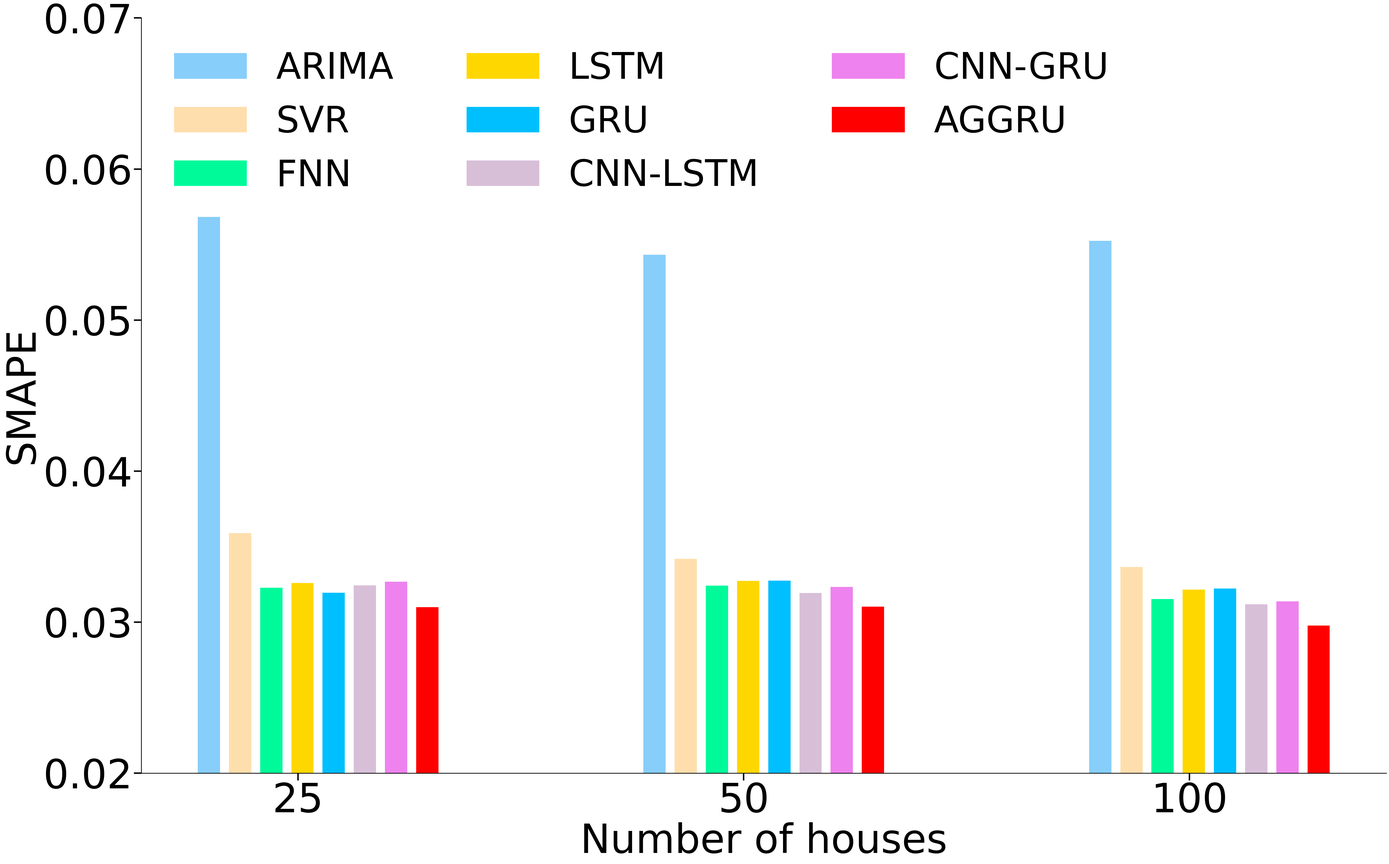

The script that saved this image:
import numpy as np
import pandas as pd
from matplotlib import rcParams
import matplotlib.pyplot as plt


def draw1():
    config = {
        "font.family": 'Times New Roman',
        "font.size": 110,
        "mathtext.fontset": 'stix',
        "font.serif": ['SimSun'],
    }
    rcParams.update(config)
    plt.figure(figsize=(56, 36))

    nodes = ['5', '10', '20']
    nodes_num = np.arange(len(nodes))

    # # mae
    # plt.ylabel('MAE')
    # plt.ylim(4000, 15000)
    # ARIMA = np.array([9338, 11819, 12024])
    # SVR = np.array([6885, 8328, 9056])
    # FNN = np.array([6208, 7891, 8129])
    # LSTM = np.array([5619, 7277, 7623])
    # GRU = np.array([5548, 7345, 7875])
    # CNN_GRU = np.array([5561, 7057, 7654])
    # CNN_LSTM = np.array([5682, 7562, 7615])
    # AGGRU = np.array([4675, 6357, 6706])

    # # rmse
    # plt.ylabel('RMSE')
    # plt.ylim(8000, 23000)
    # ARIMA = np.array([16604, 19160, 19622])
    # SVR = np.array([12482, 13875, 15194])
    # FNN = np.array([11776, 13385, 13982])
    # LSTM = np.array([10876, 12690, 13298])
    # GRU = np.array([10710, 12789, 13630])
    # CNN_GRU = np.array([10879, 12344, 13308])
    # CNN_LSTM = np.array([10994, 12900, 13241])
    # AGGRU = np.array([9032, 11020, 11603])

    # # mape
    # plt.ylabel('MAPE')
    # plt.ylim(0.1, 0.3)
    # ARIMA = np.array([0.24685, 0.21372, 0.19627])
    # SVR = np.array([0.19668, 0.17708, 0.15025])
    # FNN = np.array([0.17509, 0.15940, 0.13538])
    # LSTM = np.array([0.17363, 0.15399, 0.13017])
    # GRU = np.array([0.17251, 0.15682, 0.13332])
    # CNN_GRU = np.array([0.17642, 0.15401, 0.13239])
    # CNN_LSTM = np.array([0.17714, 0.15860, 0.13151])
    # AGGRU = np.array([0.15896, 0.14237, 0.11953])

    # smape
    plt.ylabel('SMAPE')
    plt.ylim(0.02, 0.046)
    ARIMA = np.array([0.03814, 0.03915, 0.03982])
    SVR = np.array([0.02903, 0.03027, 0.03307])
    FNN = np.array([0.02407, 0.02615, 0.02674])
    LSTM = np.array([0.02342, 0.02501, 0.02547])
    GRU = np.array([0.02332, 0.02532, 0.02623])
    CNN_GRU = np.array([0.02409, 0.02486, 0.02589])
    CNN_LSTM = np.array([0.02401, 0.02581, 0.02582])
    AGGRU = np.array([0.02175, 0.02324, 0.02368])

    width = 0.05
    ARIMA_start = nodes_num
    SVR_start = nodes_num + width
    FNN_start = nodes_num + width * 2
    LSTM_start = nodes_num + width * 3
    GRU_start = nodes_num + width * 4
    CNN_LSTM_start = nodes_num + width * 5
    CNN_GRU_start = nodes_num + width * 6
    AGGRU_start = nodes_num + width * 7

    plt.bar(ARIMA_start, ARIMA, width=width, label='ARIMA', color='lightskyblue')
    plt.bar(SVR_start + 0.02, SVR, width=width, label='SVR', color='navajowhite')
    plt.bar(FNN_start + 0.04, FNN, width=width, label='FNN', color='mediumspringgreen')
    plt.bar(LSTM_start + 0.06, LSTM, width=width, label='LSTM', color='gold')
    plt.bar(GRU_start + 0.08, GRU, width=width, label='GRU', color='deepskyblue')
    plt.bar(CNN_LSTM_start + 0.10, CNN_LSTM, width=width, label='CNN-LSTM', color='thistle')
    plt.bar(CNN_GRU_start + 0.12, CNN_GRU, width=width, label='CNN-GRU', color='violet')
    plt.bar(AGGRU_start + 0.14, AGGRU, width=width, label='AGGRU', color='red')

    plt.xlabel('Number of houses')
    plt.gca().spines['top'].set_visible(False)
    plt.gca().spines['right'].set_visible(False)

    ax = plt.gca()
    ax.spines['bottom'].set_linewidth(2)
    ax.spines['left'].set_linewidth(2)
    ax.tick_params(axis='both', width=4, length=20)

    plt.xticks(GRU_start, ['5', '10', '20'])
    plt.legend(fontsize=100, loc='upper left', frameon=False, ncol=3)
    plt.savefig('figure.png', bbox_inches='tight', pad_inches=0.3)
    plt.tight_layout()
    plt.close()


def draw2():
    config = {
        "font.family": 'Times New Roman',
        "font.size": 110,
        "mathtext.fontset": 'stix',
        "font.serif": ['SimSun'],
    }
    rcParams.update(config)
    plt.figure(figsize=(56, 36))

    nodes = ['25', '50', '100']
    nodes_num = np.arange(len(nodes))

    # # mae
    # plt.ylabel('MAE')
    # plt.ylim(500, 1800)
    # ARIMA = np.array([1453, 1192, 1157])
    # SVR = np.array([864, 721, 700])
    # FNN = np.array([784, 681, 652])
    # LSTM = np.array([783, 686, 666])
    # GRU = np.array([774, 684, 664])
    # CNN_GRU = np.array([783, 677, 645])
    # CNN_LSTM = np.array([770, 667, 642])
    # AGGRU = np.array([717, 640, 609])

    # # rmse
    # plt.ylabel('RMSE')
    # plt.ylim(1200, 3800)
    # ARIMA = np.array([3071, 2476, 2326])
    # SVR = np.array([2012, 1690, 1557])
    # FNN = np.array([1888, 1613, 1466])
    # LSTM = np.array([1856, 1582, 1463])
    # GRU = np.array([1837, 1596, 1453])
    # CNN_GRU = np.array([1866, 1568, 1436])
    # CNN_LSTM = np.array([1836, 1572, 1437])
    # AGGRU = np.array([1709, 1517, 1369])

    # # mape
    # plt.ylabel('MAPE')
    # plt.ylim(0.1, 0.32)
    # ARIMA = np.array([0.26158, 0.24153, 0.24593])
    # SVR = np.array([0.16589, 0.15209, 0.14445])
    # FNN = np.array([0.15425, 0.14511, 0.13656])
    # LSTM = np.array([0.15579, 0.14814, 0.13974])
    # GRU = np.array([0.15508, 0.14532, 0.14122])
    # CNN_GRU = np.array([0.15594, 0.14529, 0.13696])
    # CNN_LSTM = np.array([0.15489, 0.14273, 0.13652])
    # AGGRU = np.array([0.14573, 0.13814, 0.13009])

    # smape
    plt.ylabel('SMAPE')
    plt.ylim(0.02, 0.07)
    ARIMA = np.array([0.05683, 0.05432, 0.05524])
    SVR = np.array([0.03589, 0.03419, 0.03364])
    FNN = np.array([0.03227, 0.03242, 0.03152])
    LSTM = np.array([0.03259, 0.03273, 0.03216])
    GRU = np.array([0.03194, 0.03275, 0.03223])
    CNN_GRU = np.array([0.03267, 0.03233, 0.03137])
    CNN_LSTM = np.array([0.03243, 0.03193, 0.03117])
    AGGRU = np.array([0.03098, 0.03102, 0.02977])

    width = 0.05
    ARIMA_start = nodes_num
    SVR_start = nodes_num + width
    FNN_start = nodes_num + width * 2
    LSTM_start = nodes_num + width * 3
    GRU_start = nodes_num + width * 4
    CNN_LSTM_start = nodes_num + width * 5
    CNN_GRU_start = nodes_num + width * 6
    AGGRU_start = nodes_num + width * 7

    plt.bar(ARIMA_start, ARIMA, width=width, label='ARIMA', color='lightskyblue')
    plt.bar(SVR_start + 0.02, SVR, width=width, label='SVR', color='navajowhite')
    plt.bar(FNN_start + 0.04, FNN, width=width, label='FNN', color='mediumspringgreen')
    plt.bar(LSTM_start + 0.06, LSTM, width=width, label='LSTM', color='gold')
    plt.bar(GRU_start + 0.08, GRU, width=width, label='GRU', color='deepskyblue')
    plt.bar(CNN_LSTM_start + 0.10, CNN_LSTM, width=width, label='CNN-LSTM', color='thistle')
    plt.bar(CNN_GRU_start + 0.12, CNN_GRU, width=width, label='CNN-GRU', color='violet')
    plt.bar(AGGRU_start + 0.14, AGGRU, width=width, label='AGGRU', color='red')

    plt.xlabel('Number of houses')
    plt.gca().spines['top'].set_visible(False)
    plt.gca().spines['right'].set_visible(False)

    ax = plt.gca()
    ax.spines['bottom'].set_linewidth(2)
    ax.spines['left'].set_linewidth(2)
    ax.tick_params(axis='both', width=4, length=20)

    plt.xticks(GRU_start, nodes)
    plt.legend(fontsize=100, loc='upper left', frameon=False, ncol=3)
    plt.savefig('figure.png', bbox_inches='tight', pad_inches=0.3)
    plt.tight_layout()
    plt.close()


if __name__ == '__main__':
    draw2()
